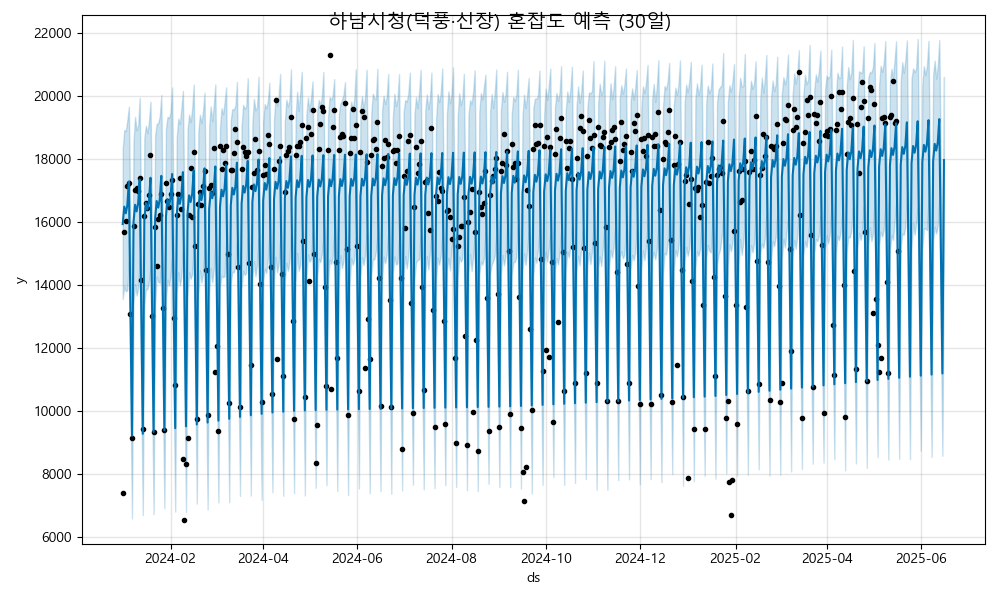

Source data for this figure (header and first rows):
ds, yhat, yhat_lower, yhat_upper
2024-01-01, 15944, 13560, 18331
2024-01-02, 16497, 13960, 18932
2024-01-03, 16287, 13807, 18899
2024-01-04, 16549, 13844, 19243
2024-01-05, 17296, 14790, 19673
2024-01-06, 13115, 10458, 15641
2024-01-07, 9222, 6594, 11706
2024-01-08, 16004, 13412, 18548
2024-01-09, 16557, 14036, 19350
2024-01-10, 16347, 13674, 18916
2024-01-11, 16609, 13911, 19063
2024-01-12, 17356, 14842, 19957
2024-01-13, 13175, 10640, 15721
2024-01-14, 9281, 6704, 11794
2024-01-15, 16063, 13355, 18674
2024-01-16, 16617, 13880, 19072
2024-01-17, 16406, 13875, 18832
2024-01-18, 16668, 14110, 19216
2024-01-19, 17416, 14595, 19832
2024-01-20, 13235, 10723, 15947
2024-01-21, 9341, 6729, 11940
2024-01-22, 16123, 13384, 18746
2024-01-23, 16677, 14275, 19131
2024-01-24, 16466, 14116, 19154
2024-01-25, 16728, 14069, 19368
2024-01-26, 17475, 14759, 20042
2024-01-27, 13294, 10557, 15778
2024-01-28, 9401, 6924, 11886
2024-01-29, 16183, 13533, 18964
2024-01-30, 16736, 14179, 19349
2024-01-31, 16526, 13984, 19312
2024-02-01, 16788, 14343, 19492
2024-02-02, 17535, 14867, 20286
2024-02-03, 13354, 10636, 15983
2024-02-04, 9461, 6815, 12178
2024-02-05, 16243, 13742, 18700
2024-02-06, 16796, 14418, 19295
2024-02-07, 16586, 14000, 19119
2024-02-08, 16848, 14264, 19614
2024-02-09, 17595, 15107, 20175
2024-02-10, 13414, 10968, 15965
2024-02-11, 9520, 6796, 12110
2024-02-12, 16302, 13618, 18934
2024-02-13, 16856, 14411, 19425
2024-02-14, 16645, 14206, 19182
2024-02-15, 16907, 14354, 19612
2024-02-16, 17655, 15230, 20379
2024-02-17, 13474, 10982, 16014
2024-02-18, 9580, 7065, 12431
2024-02-19, 16362, 13704, 18894
2024-02-20, 16916, 14481, 19421
2024-02-21, 16705, 14091, 19151
2024-02-22, 16967, 14361, 19514
2024-02-23, 17714, 15144, 20115
2024-02-24, 13533, 10946, 16322
2024-02-25, 9640, 6880, 12058
2024-02-26, 16422, 13714, 19057
2024-02-27, 16975, 14548, 19681
2024-02-28, 16765, 14095, 19213
2024-02-29, 17027, 14506, 19727
... 473 more rows
